Image classification data set "loveiswar" (keurstudio/loveiswar on GitHub). Class labels (95): Sig Sauer P228, Sig Sauer P938, Sig Sauer SP2022, Smith and Wesson Model 19, Smith and Wesson 5904, 00006 smith and wesson M&P shield, 00007 smith and wesson M&P15, 00008 smith and wesson model 10 revolver, 00009 smith and wesson modele 99 9x19mm, FMK 3, FMK 9C1, Colt Mark IV Series 70, Colt LE6920, Colt M1911, Colt AR-15 M4A1, Colt AR-15 M16A1, Beretta 92FS, Beretta 98FS, Mossberg 453T, Mossberg 500 tactical, Mossberg 500, Mossberg 590A1, 00023 thompson center arms encore muzzleloading rifle, Bushmaster AR-15 semiautomatic rifle, Ruger AR-556, Ruger lightweight compact pistol, Ruger Mark 4, Kel-Tec SUB-2000, Kel-Tec KSG, Walther PPK, Astra Model 900, Astra Model 903, 00033 frommer modele stop calibre7,65mm, Jennings Jimenez Arms Model J-22, Manurhin MR73, Mauser K98, 00038 mitrailleuse MG42, Remington 870, Norinco NP22 9x19mm, Webley and Scott 9mm pistol, Reck Model R15, Rhoner Model SM 110, Llama III-A, Steyr Mannlicher M95, 00046 STG44 7,92x33mm, Suomi KP31 9x19mm, Tanfoglio GT28, Tanfoglio TA90, FAMAS F1, FAMAS G2, AKS-74U, SVD Dragunov, ArmaLite AR-10, ArmaLite AR-15, PSM pistol, Margolin MCM pistol, Barrett M95, Ithaca 37, DPMS Oracle, Daewoo K1, Vektor SS77, Glock 17, Glock 19, Glock 22, Glock 25, Glock 31, Glock 37, IWI Tavor 21, Zastava M90, Winchester Model 1200, Winchester Model 1887, Winchester Model 1892, Winchester Model 1894, Winchester Model 1897, Winchester Model 1903, Marlin 1881, Marlin 1893, Marlin XXX Standard 1872, Marlin XX Standard 1873, 00085 marlin no32 standard 1875, Johnson M1941, Lorcin 380, Cobra FS380, Cobra CA380, Springfield XD-S, Bauer Automatic 25, Savage 1905, Savage 1907, Savage 1917, Sterling PPL, Derringer Davis Industries 22, Dornaus and Dixon, Benelli M4 Super 90, Gasser M1870, Sears Roebuck Firearms Model 66.

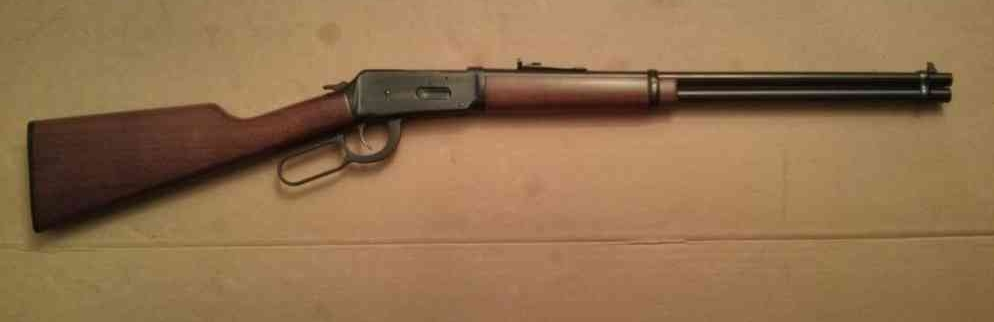
Label: Winchester Model 1894

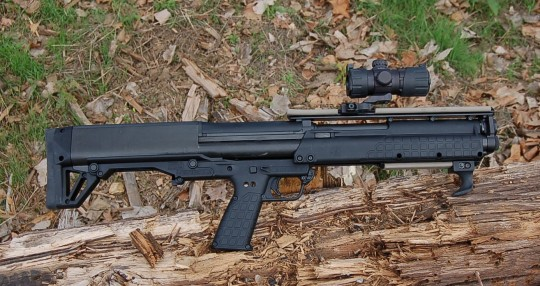
Label: Kel-Tec KSG

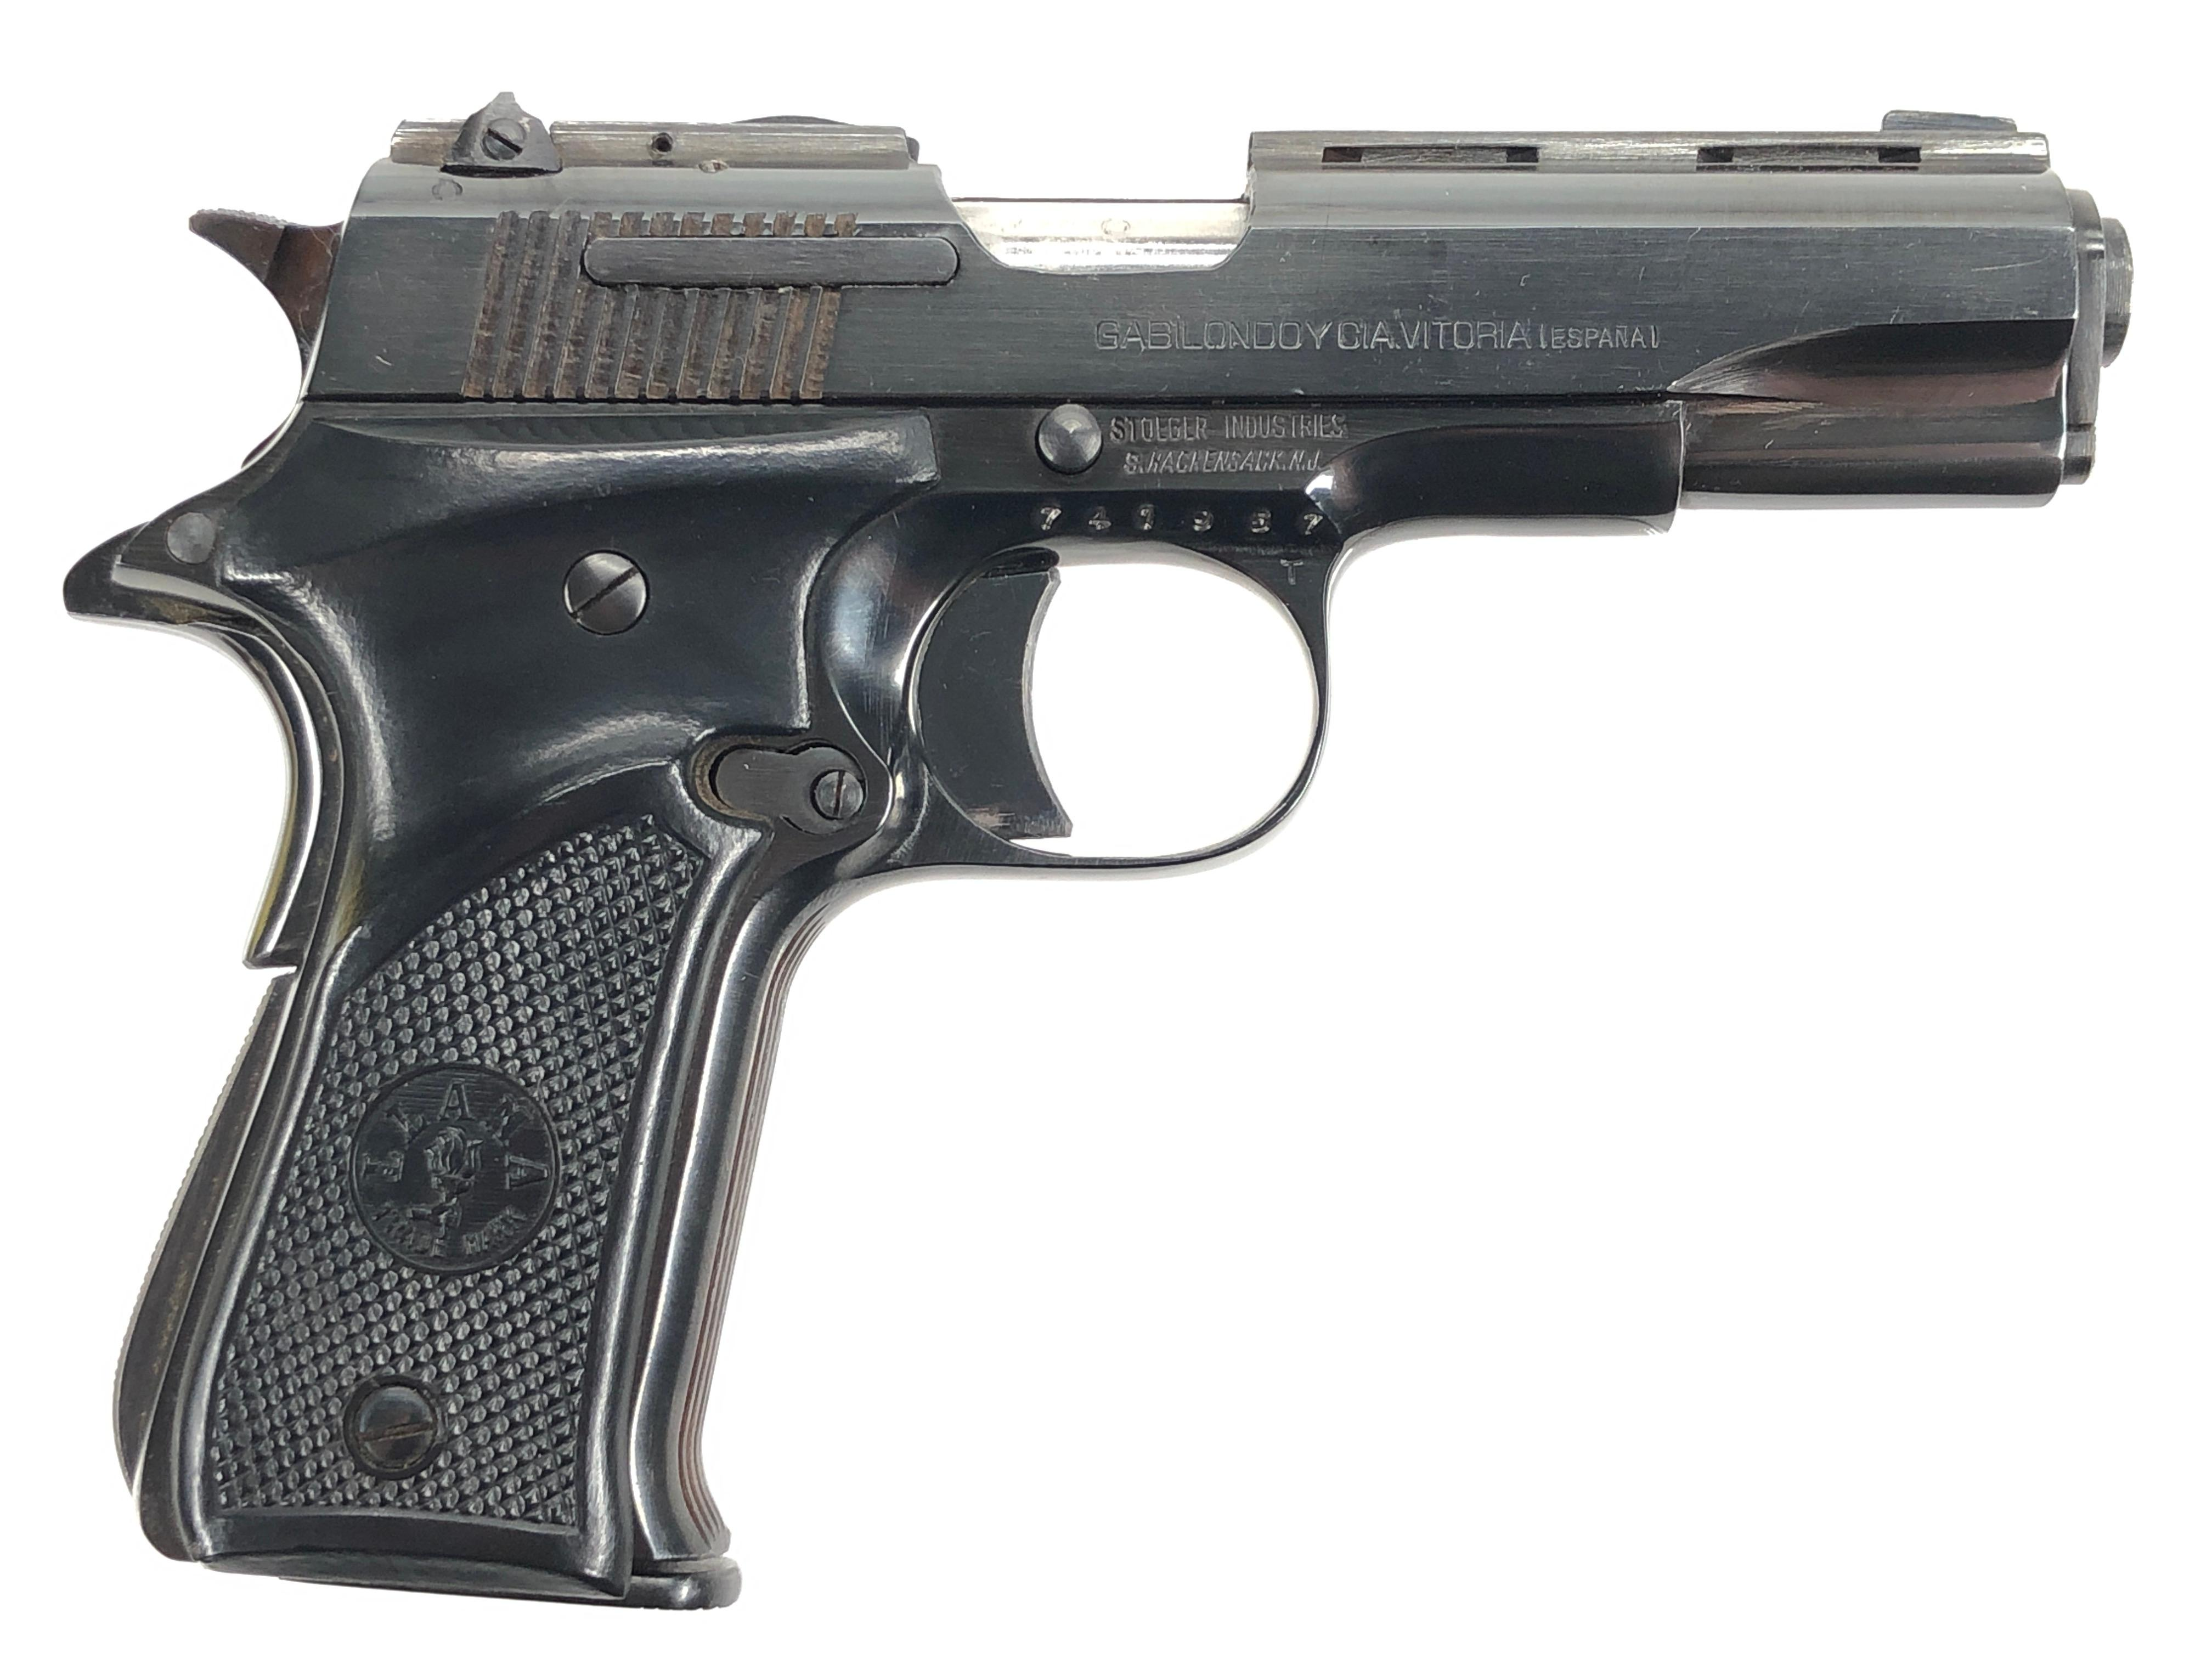
Label: Llama III-A

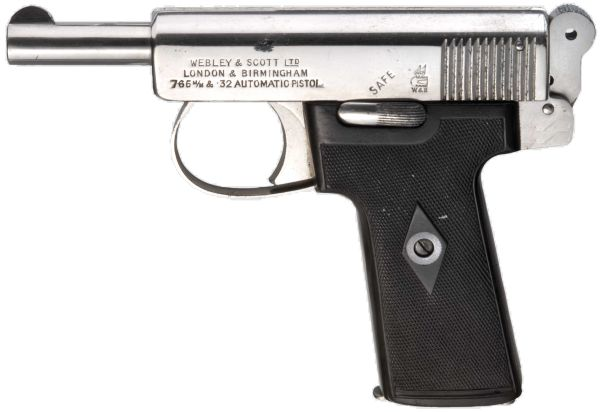
Label: Webley and Scott 9mm pistol

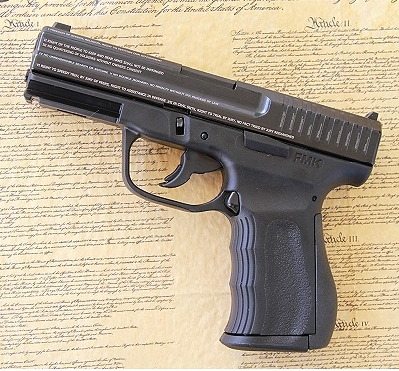
Label: FMK 9C1

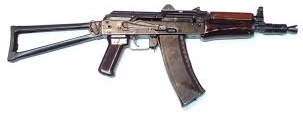
Label: AKS-74U
